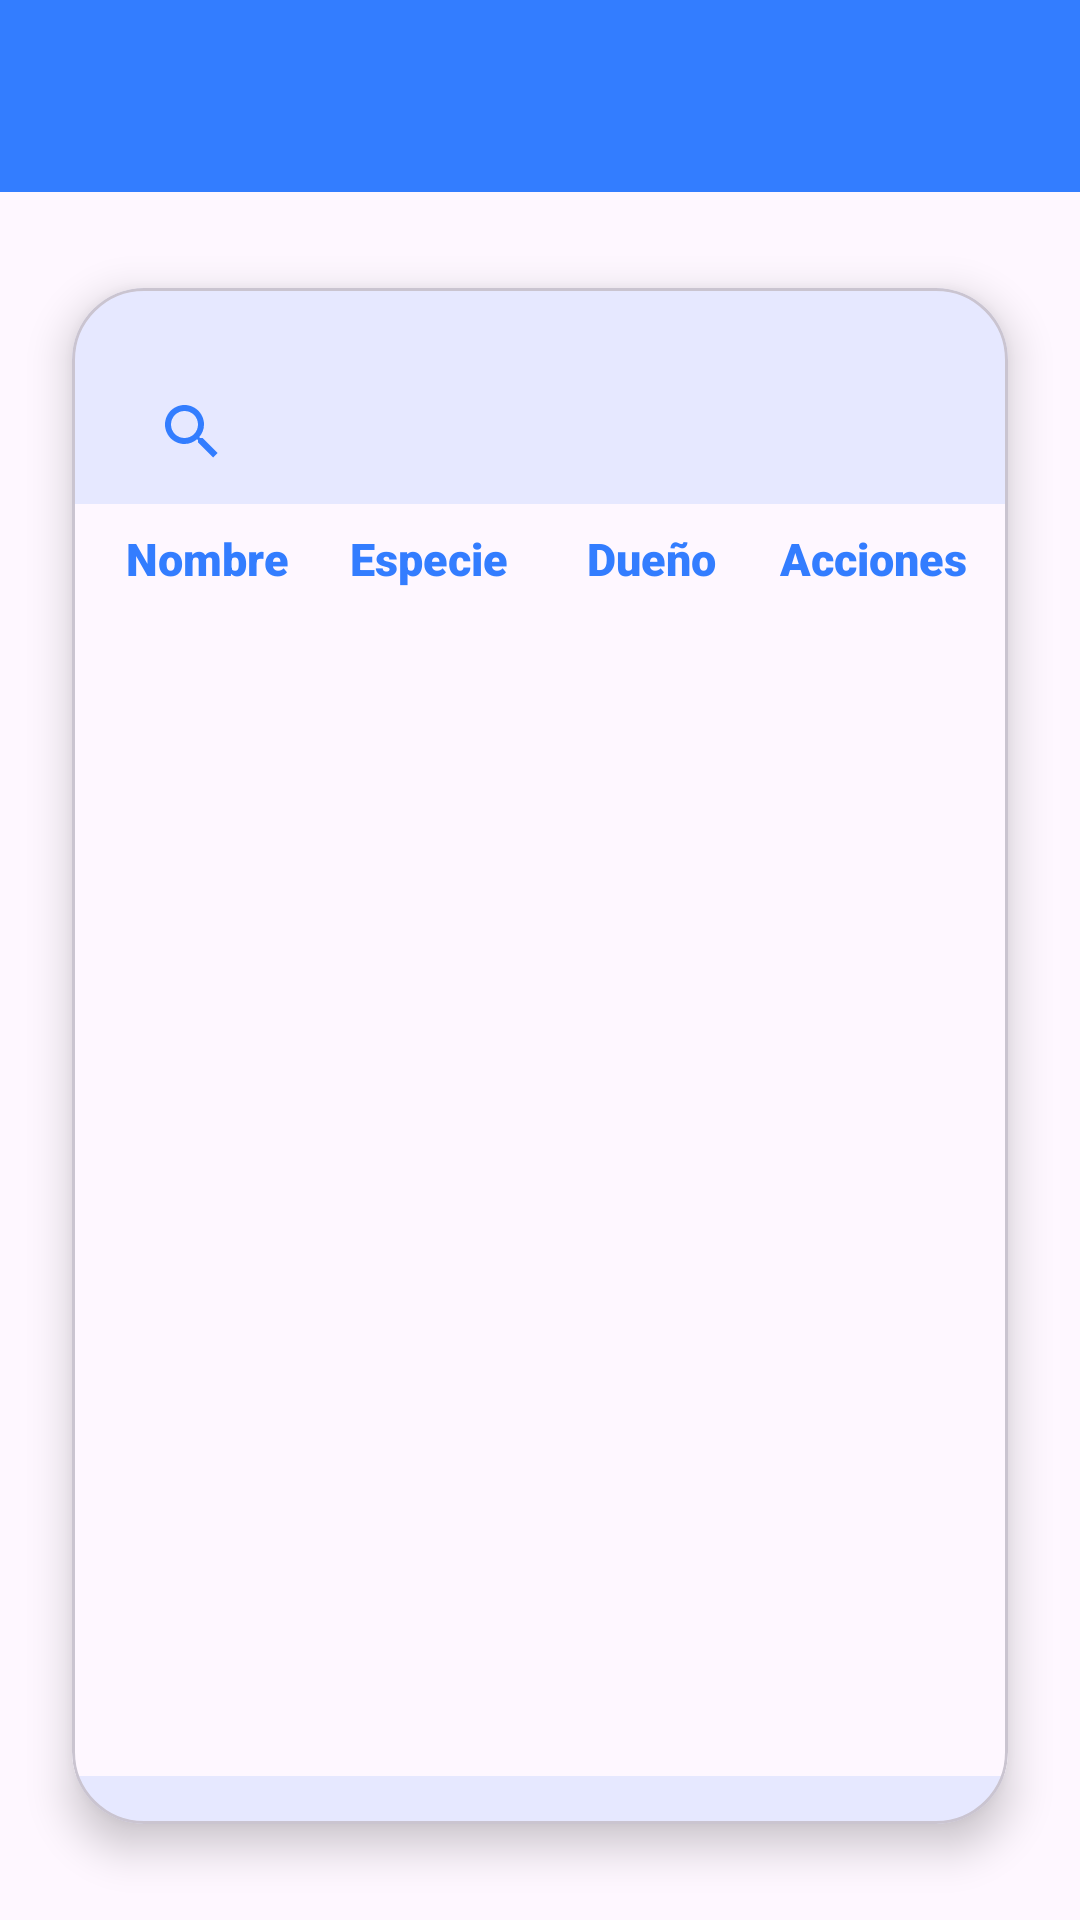

The Android layout XML behind this screen, and the referenced resources:
<!-- AndroidManifest.xml: application theme Theme.Tema3_5 -->
<!-- res/layout/fragment_lista_pacientes.xml -->
<?xml version="1.0" encoding="utf-8"?>
<androidx.constraintlayout.widget.ConstraintLayout xmlns:android="http://schemas.android.com/apk/res/android"
    xmlns:app="http://schemas.android.com/apk/res-auto"
    xmlns:tools="http://schemas.android.com/tools"
    android:id="@+id/frameLayout"
    android:layout_width="match_parent"
    android:layout_height="match_parent"
    tools:context=".fragment_lista_pacientes">

    <androidx.appcompat.widget.Toolbar
        android:id="@+id/toolbar"
        android:layout_width="0dp"
        android:layout_height="64dp"
        android:background="?attr/colorPrimary"
        android:minHeight="?attr/actionBarSize"
        android:theme="?attr/actionBarTheme"
        app:layout_constraintTop_toTopOf="parent"
        app:layout_constraintStart_toStartOf="parent"
        app:layout_constraintEnd_toEndOf="parent" />

    <com.google.android.material.card.MaterialCardView
        android:id="@+id/cardLista"
        android:layout_width="0dp"
        android:layout_height="0dp"
        android:layout_marginStart="24dp"
        android:layout_marginEnd="24dp"
        android:layout_marginTop="32dp"
        android:layout_marginBottom="32dp"
        app:cardCornerRadius="24dp"
        app:cardElevation="8dp"
        app:cardBackgroundColor="?attr/colorSurface"
        app:layout_constraintTop_toBottomOf="@id/toolbar"
        app:layout_constraintBottom_toBottomOf="parent"
        app:layout_constraintStart_toStartOf="parent"
        app:layout_constraintEnd_toEndOf="parent">

        <androidx.constraintlayout.widget.ConstraintLayout
            android:layout_width="match_parent"
            android:layout_height="match_parent">

            <androidx.appcompat.widget.SearchView
                android:id="@+id/srcBusqueda"
                android:layout_width="0dp"
                android:layout_height="wrap_content"
                android:iconifiedByDefault="false"
                app:layout_constraintTop_toTopOf="parent"
                app:layout_constraintStart_toStartOf="parent"
                app:layout_constraintEnd_toEndOf="parent"
                android:layout_marginTop="24dp"
                android:layout_marginStart="16dp"
                android:layout_marginEnd="16dp" />

            <LinearLayout
                android:id="@+id/headerRow"
                android:layout_width="match_parent"
                android:layout_height="wrap_content"
                android:orientation="horizontal"
                android:background="?attr/colorSurface"
                android:padding="8dp"
                app:layout_constraintTop_toBottomOf="@id/srcBusqueda"
                app:layout_constraintStart_toStartOf="parent"
                app:layout_constraintEnd_toEndOf="parent">

                <TextView
                    android:id="@+id/clNombre"
                    android:layout_width="0dp"
                    android:layout_height="wrap_content"
                    android:layout_weight="1"
                    android:gravity="center"
                    android:text="Nombre"
                    android:textColor="@color/blue"
                    android:textStyle="bold" />

                <TextView
                    android:id="@+id/clEspecie"
                    android:layout_width="0dp"
                    android:layout_height="wrap_content"
                    android:layout_weight="1"
                    android:gravity="center"
                    android:text="Especie"
                    android:textColor="@color/blue"
                    android:textStyle="bold" />

                <TextView
                    android:id="@+id/clDueno"
                    android:layout_width="0dp"
                    android:layout_height="wrap_content"
                    android:layout_weight="1"
                    android:gravity="center"
                    android:text="Dueño"
                    android:textColor="@color/blue"
                    android:textStyle="bold" />

                <TextView
                    android:id="@+id/clAcciones"
                    android:layout_width="0dp"
                    android:layout_height="wrap_content"
                    android:layout_weight="1"
                    android:gravity="center"
                    android:text="Acciones"
                    android:textColor="@color/blue"
                    android:textStyle="bold" />
            </LinearLayout>

            <androidx.recyclerview.widget.RecyclerView
                android:id="@+id/rcvLista"
                android:layout_width="0dp"
                android:layout_height="0dp"
                android:layout_marginTop="32dp"
                android:layout_marginBottom="16dp"
                android:background="?attr/colorSurface"
                app:layout_constraintBottom_toBottomOf="parent"
                app:layout_constraintEnd_toEndOf="parent"
                app:layout_constraintHorizontal_bias="0.0"
                app:layout_constraintStart_toStartOf="parent"
                app:layout_constraintTop_toBottomOf="@id/srcBusqueda"
                app:layout_constraintVertical_bias="0.0" />

        </androidx.constraintlayout.widget.ConstraintLayout>
    </com.google.android.material.card.MaterialCardView>
</androidx.constraintlayout.widget.ConstraintLayout>
<!-- resources referenced by this layout -->
<resources>
  <color name="blue">#337dff</color>
  <style name="Theme.Tema3_5" parent="Base.Theme.Tema3_5" />
  <style name="Base.Theme.Tema3_5" parent="Theme.Material3.DayNight.NoActionBar">
          <item name="colorPrimary">@color/blue</item>
          <item name="android:textColorPrimary">@color/white</item>
          <item name="android:textViewStyle">@style/textviewPersonalizado</item>
          <item name="editTextStyle">@style/edittextPersonalizado</item>
          <item name="materialButtonStyle">@style/buttonPersonalizado</item>
          <item name="colorControlNormal">@color/blue</item>
          <item name="colorOnSurface">@color/blue</item>
          <item name="colorPrimaryVariant">@color/blue</item>
          <item name="colorSecondary">@color/blue</item>
          <item name="textInputStyle">@style/Widget.Material3.TextInputLayout.OutlinedBox</item>
      </style>
  <color name="white">#FFFFFFFF</color>
  <style name="textviewPersonalizado" parent="Widget.AppCompat.TextView">
          <item name="android:textColor">@color/blue</item>
          <item name="android:textSize">15sp</item>
          <item name="android:fontFamily">sans-serif-black</item>
          <item name="android:fontStyle">italic</item>
          <item name="android:textStyle">bold</item>
      </style>
  <style name="edittextPersonalizado" parent="Widget.MaterialComponents.TextInputEditText.OutlinedBox">
          <item name="android:textColor">@color/blue</item>
          <item name="android:textSize">15sp</item>
          <item name="android:background">@color/white</item>
          <item name="android:textColorHint">@color/blue</item>
      </style>
  <style name="buttonPersonalizado" parent="Widget.MaterialComponents.Button.OutlinedButton">
          <item name="android:textColor">@color/grey</item>
          <item name="android:backgroundTint">@color/blue</item>
          <item name="shapeAppearance">@style/ShapeAppearance.buttonPersonalizado</item>
      </style>
  <color name="grey">#e7e8eb</color>
  <style name="ShapeAppearance.buttonPersonalizado" parent="ShapeAppearance.MaterialComponents.SmallComponent">
          <item name="cornerFamily">rounded</item>
          <item name="cornerSize">16dp</item>
      </style>
</resources>
